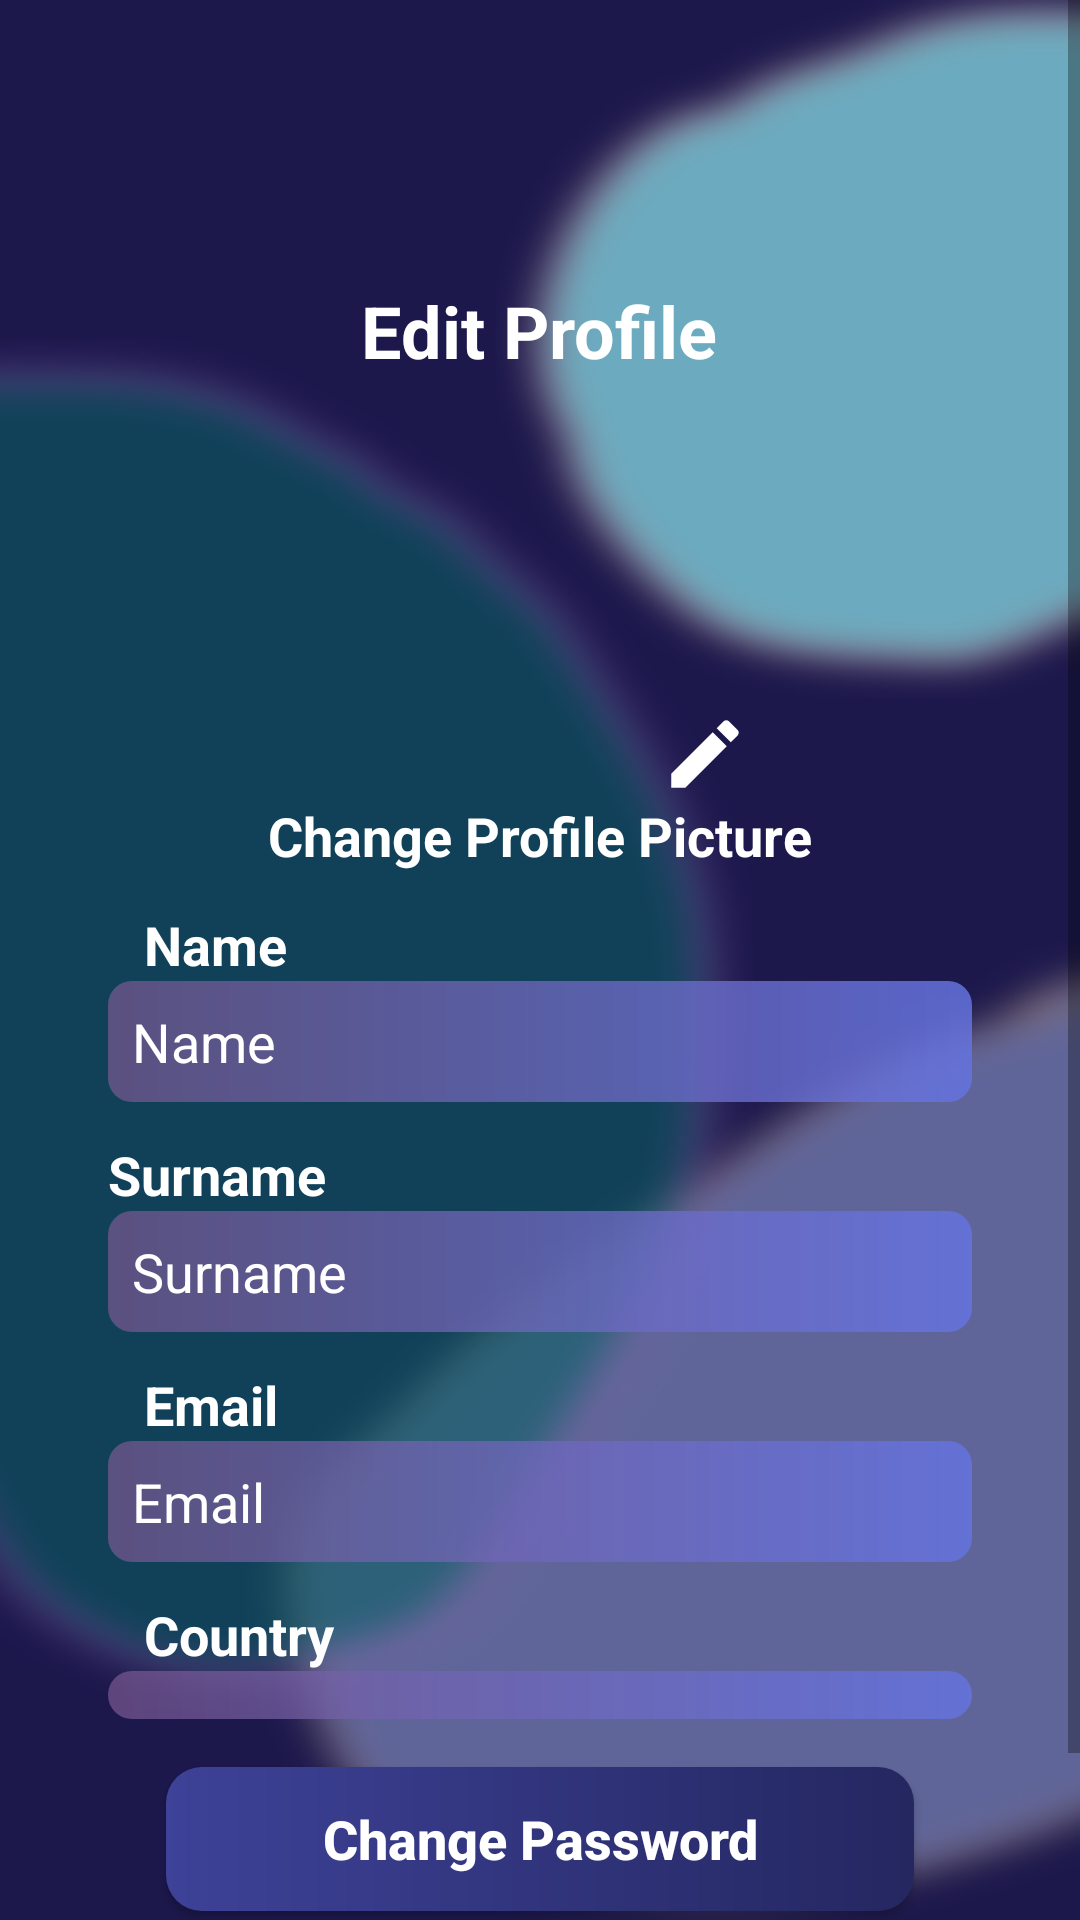

Here is an Android app screen rendered from its layout file. Give the layout XML and the strings, colors and styles it references.
<!-- AndroidManifest.xml: application theme Theme.PawGuards -->
<!-- res/layout/fragment_edit_profile.xml -->
<?xml version="1.0" encoding="utf-8"?>
<ScrollView xmlns:android="http://schemas.android.com/apk/res/android"
    xmlns:tools="http://schemas.android.com/tools"
    android:layout_width="match_parent"
    android:layout_height="match_parent"
    android:background="@drawable/app_background"
    android:orientation="vertical"
    tools:context=".fragments.EditProfileFragment">

    <LinearLayout
        android:layout_width="match_parent"
        android:layout_height="match_parent"
        android:orientation="vertical">

        <Button
            android:id="@+id/btnBack"
            android:layout_width="70dp"
            android:layout_height="70dp"
            android:layout_marginLeft="18dp"
            android:layout_marginTop="24dp"
            android:background="@drawable/arrow_left"
            android:textSize="44sp"></Button>

        <TextView
            android:id="@+id/tvEditProfile"
            android:layout_width="wrap_content"
            android:layout_height="wrap_content"
            android:layout_gravity="center"
            android:text="Edit Profile"
            android:textAlignment="center"
            android:textColor="#FFFFFF"
            android:textSize="24sp"
            android:textStyle="bold" />


        <RelativeLayout
            android:layout_width="140dp"
            android:layout_height="140dp"
            android:layout_gravity="center">
            <ImageView
                android:id="@+id/ivProfilePicture"
                android:layout_width="140dp"
                android:layout_height="140dp"
                android:layout_gravity="center"
                android:layout_marginTop="8dp"
                android:scaleType="centerCrop"
                android:src="@drawable/ic_launcher_background" />
            <ImageView
                android:layout_height="30dp"
                android:layout_width="30dp"
                android:layout_alignParentBottom="true"
                android:layout_alignParentEnd="true"
                android:background="@drawable/pencil"/>
        </RelativeLayout>

        <TextView
            android:layout_width="wrap_content"
            android:layout_height="wrap_content"
            android:layout_gravity="center"
            android:text="Change Profile Picture"
            android:textColor="#FFFFFF"
            android:textSize="18sp"
            android:textStyle="bold" />

        <TextView
            android:layout_width="wrap_content"
            android:layout_height="wrap_content"
            android:layout_marginLeft="48dp"
            android:layout_marginTop="12dp"
            android:text="Name"
            android:textColor="#FFFFFF"
            android:textSize="18sp"
            android:textStyle="bold" />

        <EditText
            android:id="@+id/etName"
            android:layout_width="match_parent"
            android:layout_height="wrap_content"
            android:layout_marginLeft="36dp"
            android:layout_marginRight="36dp"
            android:background="@drawable/edit_text_background_2"
            android:hint="Name"
            android:padding="8dp"
            android:textColor="#FFFFFF"
            android:textColorHint="#FFFFFF"
            android:textSize="18sp" />

        <TextView
            android:layout_width="match_parent"
            android:layout_height="wrap_content"
            android:layout_marginLeft="36dp"
            android:layout_marginTop="12dp"
            android:layout_marginRight="36dp"
            android:text="Surname"
            android:textColor="#FFFFFF"
            android:textSize="18sp"
            android:textStyle="bold" />

        <EditText
            android:id="@+id/etSurname"
            android:layout_width="match_parent"
            android:layout_height="wrap_content"
            android:layout_marginLeft="36dp"
            android:layout_marginRight="36dp"
            android:background="@drawable/edit_text_background_2"
            android:hint="Surname"
            android:padding="8dp"
            android:textColor="#FFFFFF"
            android:textColorHint="#FFFFFF"
            android:textSize="18sp" />

        <TextView
            android:layout_width="wrap_content"
            android:layout_height="wrap_content"
            android:layout_marginLeft="48dp"
            android:layout_marginTop="12dp"
            android:text="Email"
            android:textColor="#FFFFFF"
            android:textSize="18sp"
            android:textStyle="bold" />

        <EditText
            android:id="@+id/etEmail"
            android:layout_width="match_parent"
            android:layout_height="wrap_content"
            android:layout_marginLeft="36dp"
            android:layout_marginRight="36dp"
            android:background="@drawable/edit_text_background_2"
            android:hint="Email"
            android:padding="8dp"
            android:textColor="#FFFFFF"
            android:textColorHint="#FFFFFF"
            android:textSize="18sp" />

        <TextView
            android:layout_width="wrap_content"
            android:layout_height="wrap_content"
            android:layout_marginLeft="48dp"
            android:layout_marginTop="12dp"
            android:text="Country"
            android:textColor="#FFFFFF"
            android:textSize="18sp"
            android:textStyle="bold" />

        <Spinner
            android:id="@+id/spCountry"
            android:layout_width="match_parent"
            android:layout_height="wrap_content"
            android:layout_marginLeft="36dp"
            android:layout_marginRight="36dp"
            android:background="@drawable/edit_text_background_2"
            android:padding="8dp"
            android:popupBackground="#1C184C"
            android:textColor="#FFFFFF"
            android:textColorHint="#FFFFFF"
            android:textSize="18sp"
            android:textStyle="bold" />

        <Button
            android:id="@+id/chngPassword"
            android:layout_width="wrap_content"
            android:layout_height="wrap_content"
            android:layout_gravity="center"
            android:layout_marginTop="16dp"
            android:background="@drawable/edit_button"
            android:paddingLeft="52dp"
            android:paddingRight="52dp"
            android:text="Change Password"
            android:textAllCaps="false"
            android:textColor="#FFFFFF"
            android:textSize="18sp"
            android:textStyle="bold" />

        <Button
            android:id="@+id/btnSaveChanges"
            android:layout_width="wrap_content"
            android:layout_height="wrap_content"
            android:layout_gravity="center"
            android:layout_marginTop="16dp"
            android:background="@drawable/edit_button"
            android:paddingLeft="52dp"
            android:paddingRight="52dp"
            android:text="Save Changes"
            android:textAllCaps="false"
            android:textColor="#FFFFFF"
            android:textSize="18sp"
            android:textStyle="bold" />
    </LinearLayout>

</ScrollView>
<!-- resources referenced by this layout -->
<resources>
  <!-- drawable app_background: png bitmap (drawable, 77268 bytes) -->
  <!-- drawable edit_button (drawable) -->
  <?xml version="1.0" encoding="utf-8"?>
  <shape xmlns:android="http://schemas.android.com/apk/res/android">
      <gradient
          android:angle="180"
          android:endColor="#3E4298"
          android:startColor="#242760"
          android:type="linear" />
  
      <corners android:radius="12dp" />
  </shape>
  <!-- drawable edit_text_background_2 (drawable) -->
  <?xml version="1.0" encoding="utf-8"?>
  <shape xmlns:android="http://schemas.android.com/apk/res/android">
  
      <gradient
          android:angle="0"
          android:endColor="#D86473DF"
          android:startColor="#B478578F"
          android:type="linear" />
  
      <corners android:radius="8dp" />
  </shape>
  <!-- drawable pencil (drawable) -->
  <vector xmlns:android="http://schemas.android.com/apk/res/android"
      android:width="24dp"
      android:height="24dp"
      android:viewportWidth="24"
      android:viewportHeight="24">
      <path
          android:fillColor="#FFFFFF"
          android:pathData="M20.71,7.04C21.1,6.65 21.1,6 20.71,5.63L18.37,3.29C18,2.9 17.35,2.9 16.96,3.29L15.12,5.12L18.87,8.87M3,17.25V21H6.75L17.81,9.93L14.06,6.18L3,17.25Z" />
  </vector>
  <style name="Theme.PawGuards" parent="Base.Theme.PawGuards" />
  <style name="Base.Theme.PawGuards" parent="Theme.AppCompat.Light.NoActionBar">
          
          <item name="colorPrimary">@color/colorPrimary</item>
          <item name="colorPrimaryDark">@color/colorPrimaryDark</item>
          <item name="colorAccent">@color/colorAccent</item>
          
      </style>
  <color name="colorPrimary">#fff</color>
  <color name="colorPrimaryDark">#fff</color>
  <color name="colorAccent">#41245C</color>
</resources>
